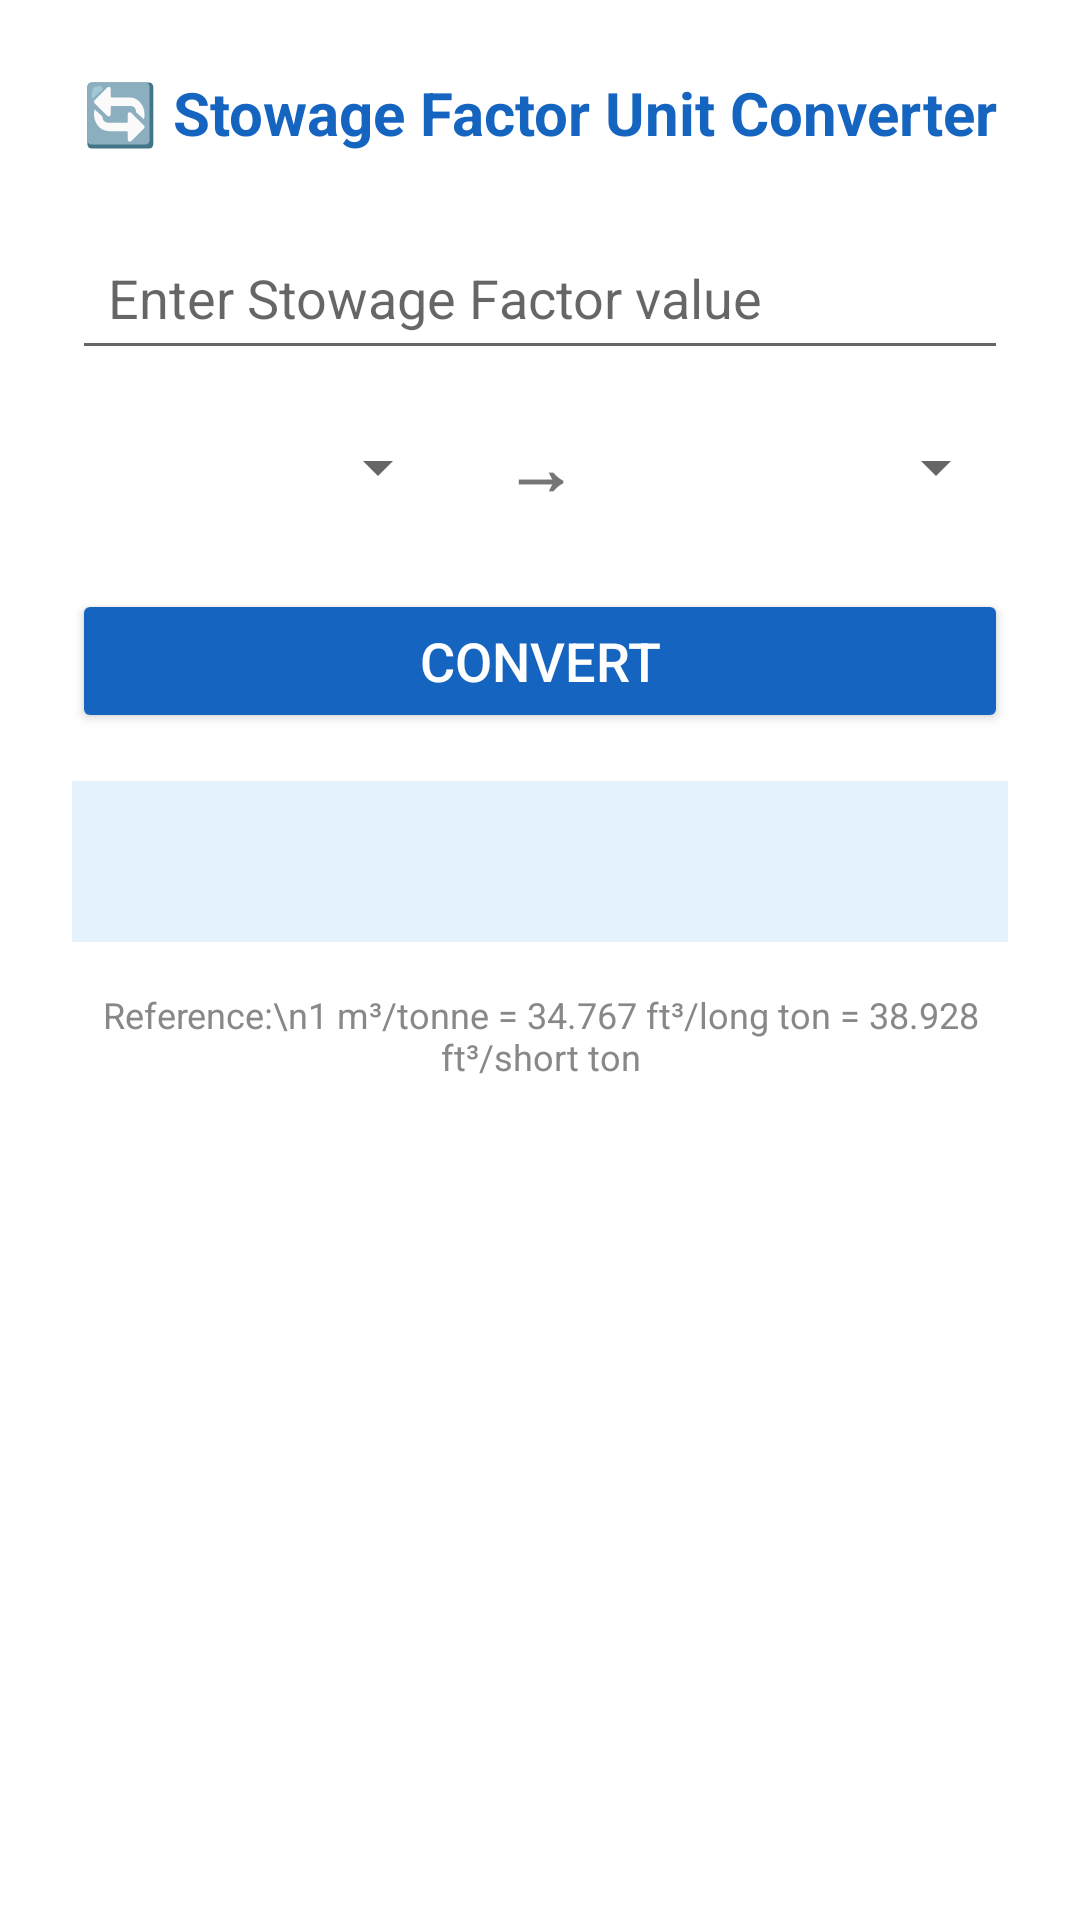

Produce the Android XML layout that renders to this screen, including the resource entries it uses.
<!-- AndroidManifest.xml: application theme Theme.MaterialComponents.Light.DarkActionBar -->
<!-- res/layout/activity_sf_converter.xml -->
<?xml version="1.0" encoding="utf-8"?>
<ScrollView xmlns:android="http://schemas.android.com/apk/res/android"
    android:layout_width="match_parent"
    android:layout_height="match_parent">

    <LinearLayout
        android:layout_width="match_parent"
        android:layout_height="wrap_content"
        android:orientation="vertical"
        android:padding="24dp"
        android:gravity="center_horizontal">

        <TextView
            android:layout_width="wrap_content"
            android:layout_height="wrap_content"
            android:text="🔄 Stowage Factor Unit Converter"
            android:textSize="20sp"
            android:textStyle="bold"
            android:textColor="#1565C0"
            android:layout_marginBottom="24dp" />

        <EditText
            android:id="@+id/inputSF"
            android:layout_width="match_parent"
            android:layout_height="wrap_content"
            android:hint="Enter Stowage Factor value"
            android:inputType="numberDecimal"
            android:textSize="18sp"
            android:padding="12dp" />

        <LinearLayout
            android:layout_width="match_parent"
            android:layout_height="wrap_content"
            android:orientation="horizontal"
            android:gravity="center"
            android:layout_marginTop="16dp">

            <Spinner
                android:id="@+id/fromUnitSpinner"
                android:layout_width="0dp"
                android:layout_height="wrap_content"
                android:layout_weight="1" />

            <TextView
                android:layout_width="wrap_content"
                android:layout_height="wrap_content"
                android:text=" → "
                android:textSize="24sp"
                android:textStyle="bold"
                android:paddingHorizontal="12dp" />

            <Spinner
                android:id="@+id/toUnitSpinner"
                android:layout_width="0dp"
                android:layout_height="wrap_content"
                android:layout_weight="1" />

        </LinearLayout>

        <Button
            android:id="@+id/btnConvert"
            android:layout_width="match_parent"
            android:layout_height="wrap_content"
            android:text="Convert"
            android:textSize="18sp"
            android:layout_marginTop="24dp"
            android:backgroundTint="#1565C0"
            android:textColor="#FFFFFF" />

        <TextView
            android:id="@+id/resultText"
            android:layout_width="match_parent"
            android:layout_height="wrap_content"
            android:textSize="16sp"
            android:padding="16dp"
            android:layout_marginTop="16dp"
            android:background="#E3F2FD"
            android:textColor="#0D47A1"
            android:textIsSelectable="true"
            android:fontFamily="monospace" />

        <TextView
            android:layout_width="match_parent"
            android:layout_height="wrap_content"
            android:text="Reference:\n1 m³/tonne = 34.767 ft³/long ton = 38.928 ft³/short ton"
            android:textSize="12sp"
            android:paddingTop="16dp"
            android:textColor="#888888"
            android:gravity="center" />

    </LinearLayout>
</ScrollView>
<!-- resources referenced by this layout -->
<resources>

</resources>
